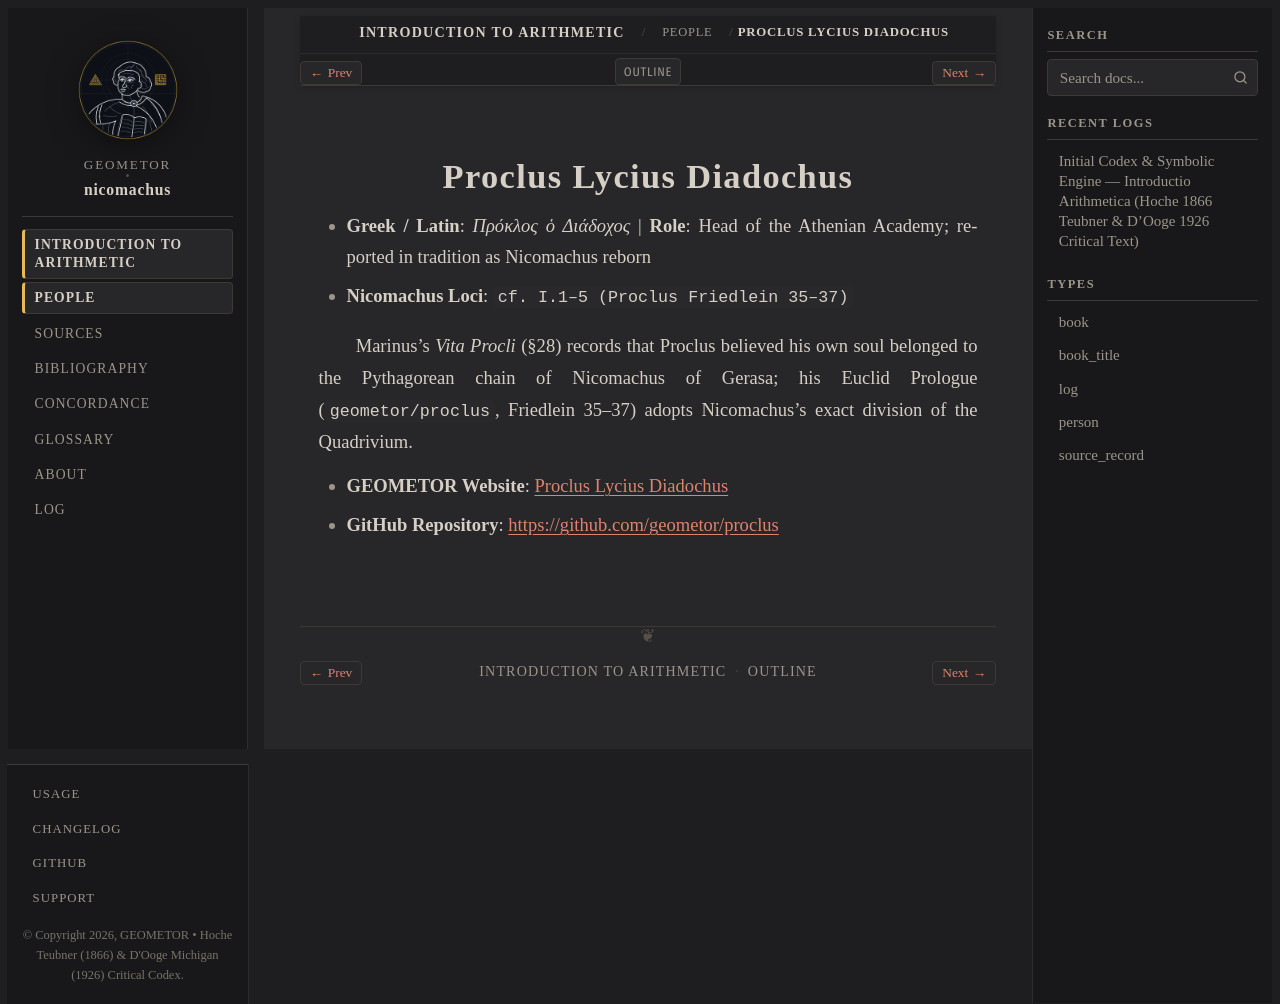

repository: geometor/nicomachus · page: introductio_arithmetica/people/proclus.html · generator: sphinx

:type: person
:card_ref: proclus:index
:layout: book
:death_year: 485
:death_label: 485
:lifespan: 412–485 CE
:site_url: https://geometor.github.io/proclus/
:github_url: https://github.com/geometor/proclus
:excerpt: - Greek / Latin: Πρόκλος ὁ Διάδοχος | Role: Head of the Athenian Academy; reported in tradition as Nicomachus reborn

.. _person-proclus:

Proclus Lycius Diadochus
========================

- **Greek / Latin**: *Πρόκλος ὁ Διάδοχος*  |  **Role**: Head of the Athenian Academy; reported in tradition as Nicomachus reborn
- **Nicomachus Loci**: ``cf. I.1–5 (Proclus Friedlein 35–37)``

Marinus's *Vita Procli* (§28) records that Proclus believed his own soul belonged to the Pythagorean chain of Nicomachus of Gerasa; his Euclid Prologue (``geometor/proclus``, Friedlein 35–37) adopts Nicomachus's exact division of the Quadrivium.

* **GEOMETOR Website**: `Proclus Lycius Diadochus <https://geometor.github.io/proclus/>`_
* **GitHub Repository**: `https://github.com/geometor/proclus <https://github.com/geometor/proclus>`_
